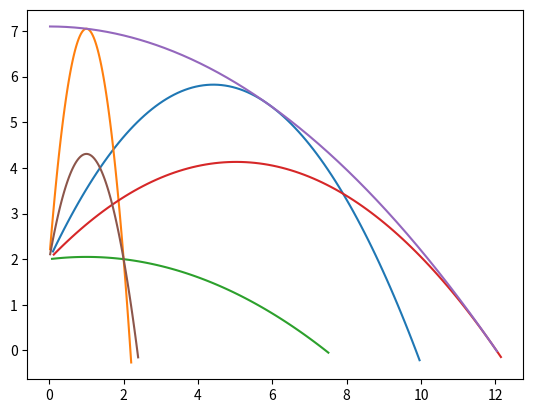

Recreate this plot in Python.
import matplotlib.pyplot as plt
import math

g = 9.81
fractions=100
h=2

def yfromx(theta,g,x,h):
    return round(x*math.tan(theta)-(g*x**2)/(2*u**2*math.cos(theta)**2)+h,5)
def thetaFromU(u,X,Y):
    a=g*X**2/(2*u**2)
    b=-X
    c=Y-h+((g*X**2)/(2*u**2))
    return (math.atan((-b+math.sqrt(b**2-4*a*c))/(2*a)),
            math.atan((-b-math.sqrt(b**2-4*a*c))/(2*a)))

def z_func(z):
    return 0.5*math.log(abs(math.sqrt(1+z**2)+z))+0.5*z*math.sqrt(1+z**2)

def distance(theta, u, g, r):
    a = (u**2)/(g*(1+(math.tan(theta))**2))
    b = math.tan(theta)
    c = math.tan(theta)-g*r*(1+(math.tan(theta))**2)/(u**2)
    return a*( z_func(b)-z_func(c))


def line(theta,u):
    data=[]
    y=h
    x=0
    rng = ((u*math.sin(theta)+math.sqrt(2*h*g+(u*math.sin(theta))**2))/g)*u*math.cos(theta)
    while y >= 0:
        x+=(rng/fractions)
        y = yfromx(theta,g,x,h)
        data.append((x,y))
    outval={"Theta (rad)":theta,
            "Theta (deg)":math.degrees(theta),
            "U":u,
            "VX":math.cos(theta)*u,
            "VY":math.sin(theta)*u, 
            "ToF": rng/(u*math.cos(theta)),
            "Range": rng,
            "Distance": distance(theta,u,g,rng)}
    [print(i,round(outval[i],3)) for i in outval]
    plt.plot([i[0] for i in data],[i[1] for i in data])
def bound(u):
    y=h
    x=0
    data=[]
    while y>=0:
        x+=0.02
        y=(u**2/(2*g))-((g*x**2)/(2*u**2))+h
        data.append((x,y))
    plt.plot([i[0] for i in data],[i[1] for i in data])
X = 2
Y = 2
u=10
theta=math.radians(60)
line(theta,u)
theta = thetaFromU(u,X,Y)
line(theta[0],u) # high ball
line(theta[1],u) # low ball
theta = math.asin(1/(math.sqrt(2+((2*g*h)/u**2))))
line(theta,u)
bound(u)
u = math.sqrt(g)*math.sqrt(Y+math.sqrt(X**2+Y**2)) # minimum u
theta = thetaFromU(u,X,Y)
line(theta[0],u)
plt.show()